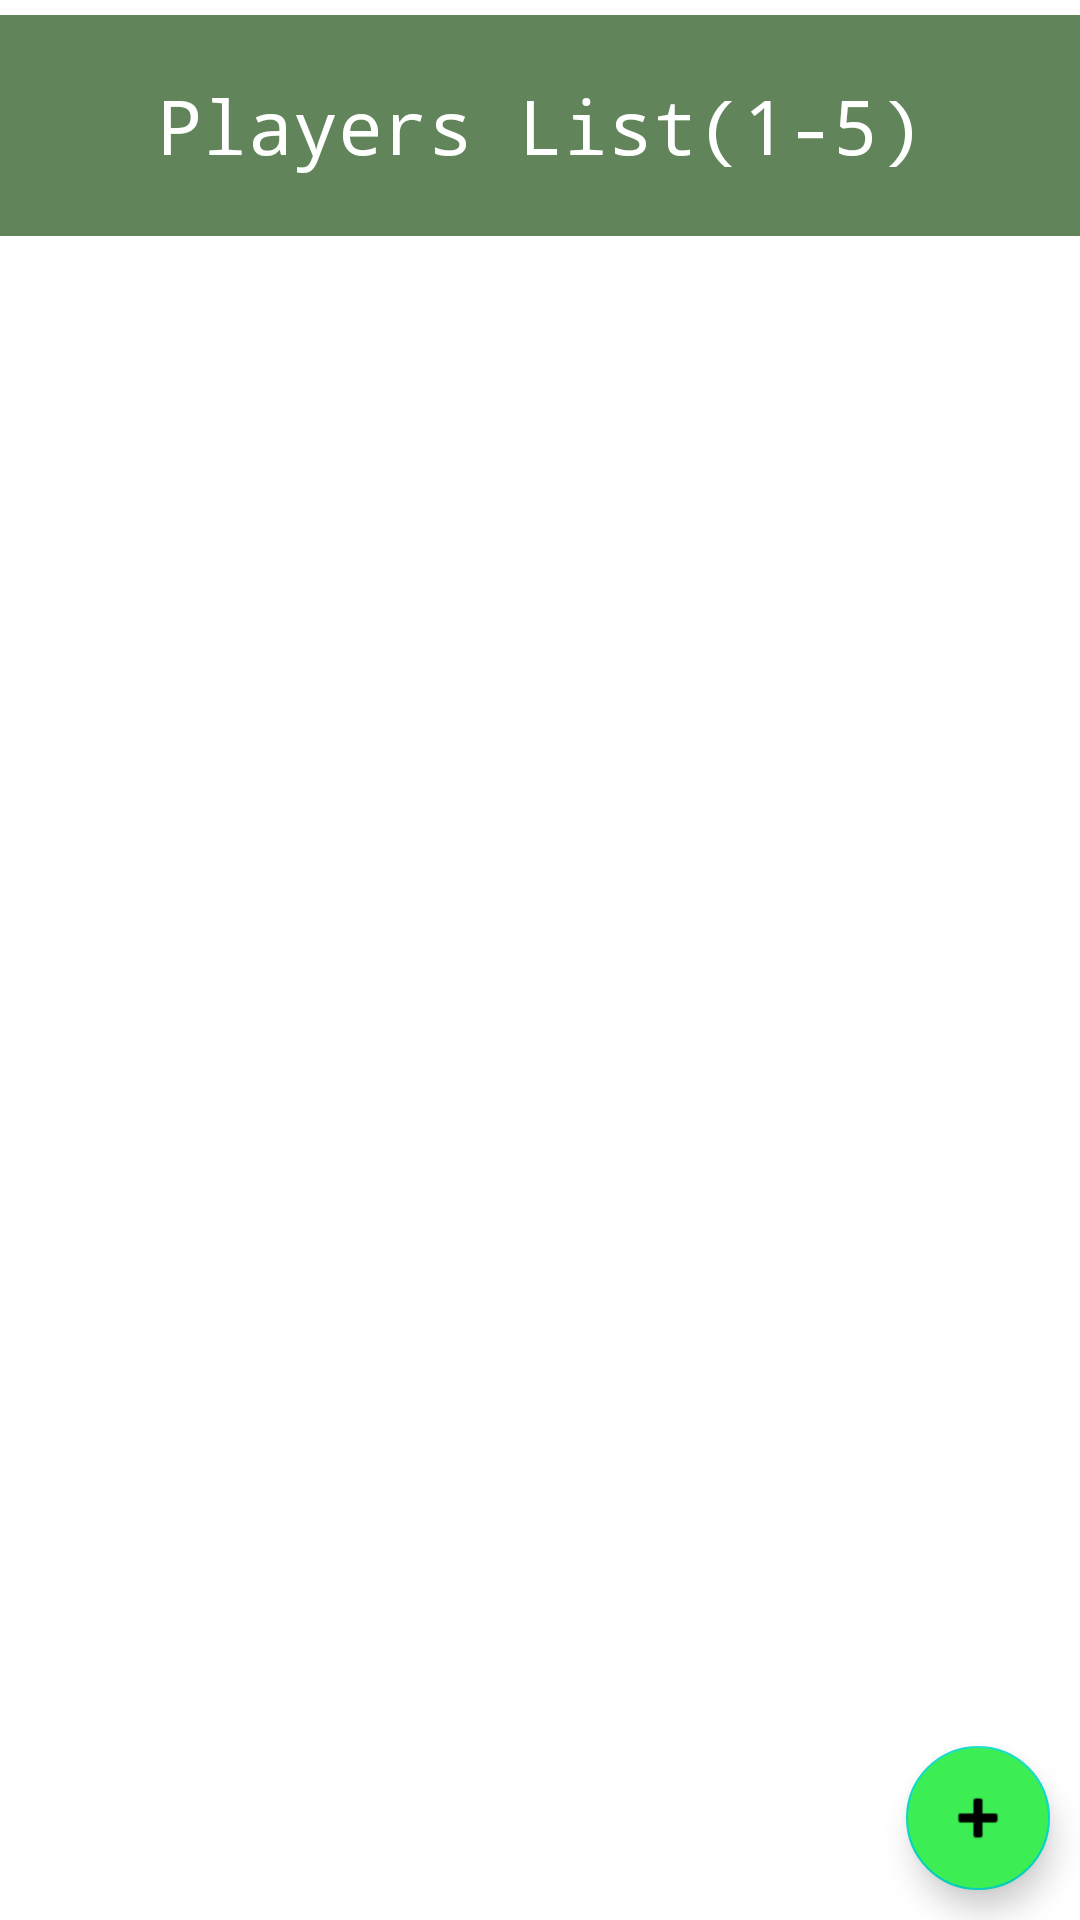

Layout XML and referenced resources for this Android screen:
<!-- AndroidManifest.xml: application theme Theme.TestSnakeLadders -->
<!-- res/layout/activity_player_lobby.xml -->
<?xml version="1.0" encoding="utf-8"?>
<androidx.constraintlayout.widget.ConstraintLayout xmlns:android="http://schemas.android.com/apk/res/android"
    xmlns:app="http://schemas.android.com/apk/res-auto"
    xmlns:tools="http://schemas.android.com/tools"
    android:layout_width="match_parent"
    android:layout_height="match_parent"
    tools:context=".PlayerLobbyActivity">

    <TextView
        android:id="@+id/players_list_text"
        android:layout_width="match_parent"
        android:layout_height="wrap_content"
        android:background="#61845a"
        android:text="Players List(1-5)"
        android:fontFamily="monospace"
        android:textSize="25dp"
        android:textColor="#fff"
        app:layout_constraintTop_toTopOf="parent"
        android:paddingVertical="20dp"
        android:layout_marginTop="5dp"
        android:gravity="center"
        />

    <androidx.recyclerview.widget.RecyclerView
        android:id="@+id/player_names_list"
        android:layout_width="match_parent"
        android:layout_height="0dp"
        app:layout_constraintTop_toBottomOf="@id/players_list_text"
        app:layout_constraintBottom_toTopOf="@id/proceed_button"
        android:layout_marginVertical="10dp"
        />

    <com.google.android.material.floatingactionbutton.FloatingActionButton
        android:id="@+id/fab_add_player_button"
        android:layout_width="48dp"
        android:layout_height="48dp"
        android:layout_margin="10dp"
        android:layout_marginEnd="20dp"
        android:layout_marginBottom="172dp"
        android:src="@android:drawable/ic_input_add"
        app:fabCustomSize="48dp"
        app:layout_constraintBottom_toBottomOf="parent"
        app:layout_constraintEnd_toEndOf="parent"
        android:backgroundTint="#3DED54"
        />

    <androidx.appcompat.widget.AppCompatButton
        android:id="@+id/proceed_button"
        android:layout_width="match_parent"
        android:layout_height="wrap_content"
        android:layout_marginHorizontal="20dp"
        android:background="@drawable/buttons"
        android:text="Start Game"
        android:textColor="#fff"
        app:layout_constraintBottom_toBottomOf="@id/fab_add_player_button"
        android:layout_marginBottom="70dp"
        />

</androidx.constraintlayout.widget.ConstraintLayout>
<!-- resources referenced by this layout -->
<resources>
  <style name="Theme.TestSnakeLadders" parent="Theme.MaterialComponents.DayNight.NoActionBar">
          
          <item name="colorPrimary">@color/purple_500</item>
          <item name="colorPrimaryVariant">@color/purple_700</item>
          <item name="colorOnPrimary">@color/white</item>
          
          <item name="colorSecondary">@color/teal_200</item>
          <item name="colorSecondaryVariant">@color/teal_700</item>
          <item name="colorOnSecondary">@color/black</item>
          
          <item name="android:statusBarColor">?attr/colorPrimaryVariant</item>
          
      </style>
  <!-- not gathered from this repository: default colours our renderer supplied (Android Studio template values) -->
  <color name="purple_500">#FF6200EE</color>
  <color name="purple_700">#FF3700B3</color>
  <color name="teal_200">#FF03DAC5</color>
  <color name="teal_700">#FF018786</color>
  <color name="black">#FF000000</color>
  <color name="white">#FFFFFFFF</color>
</resources>
